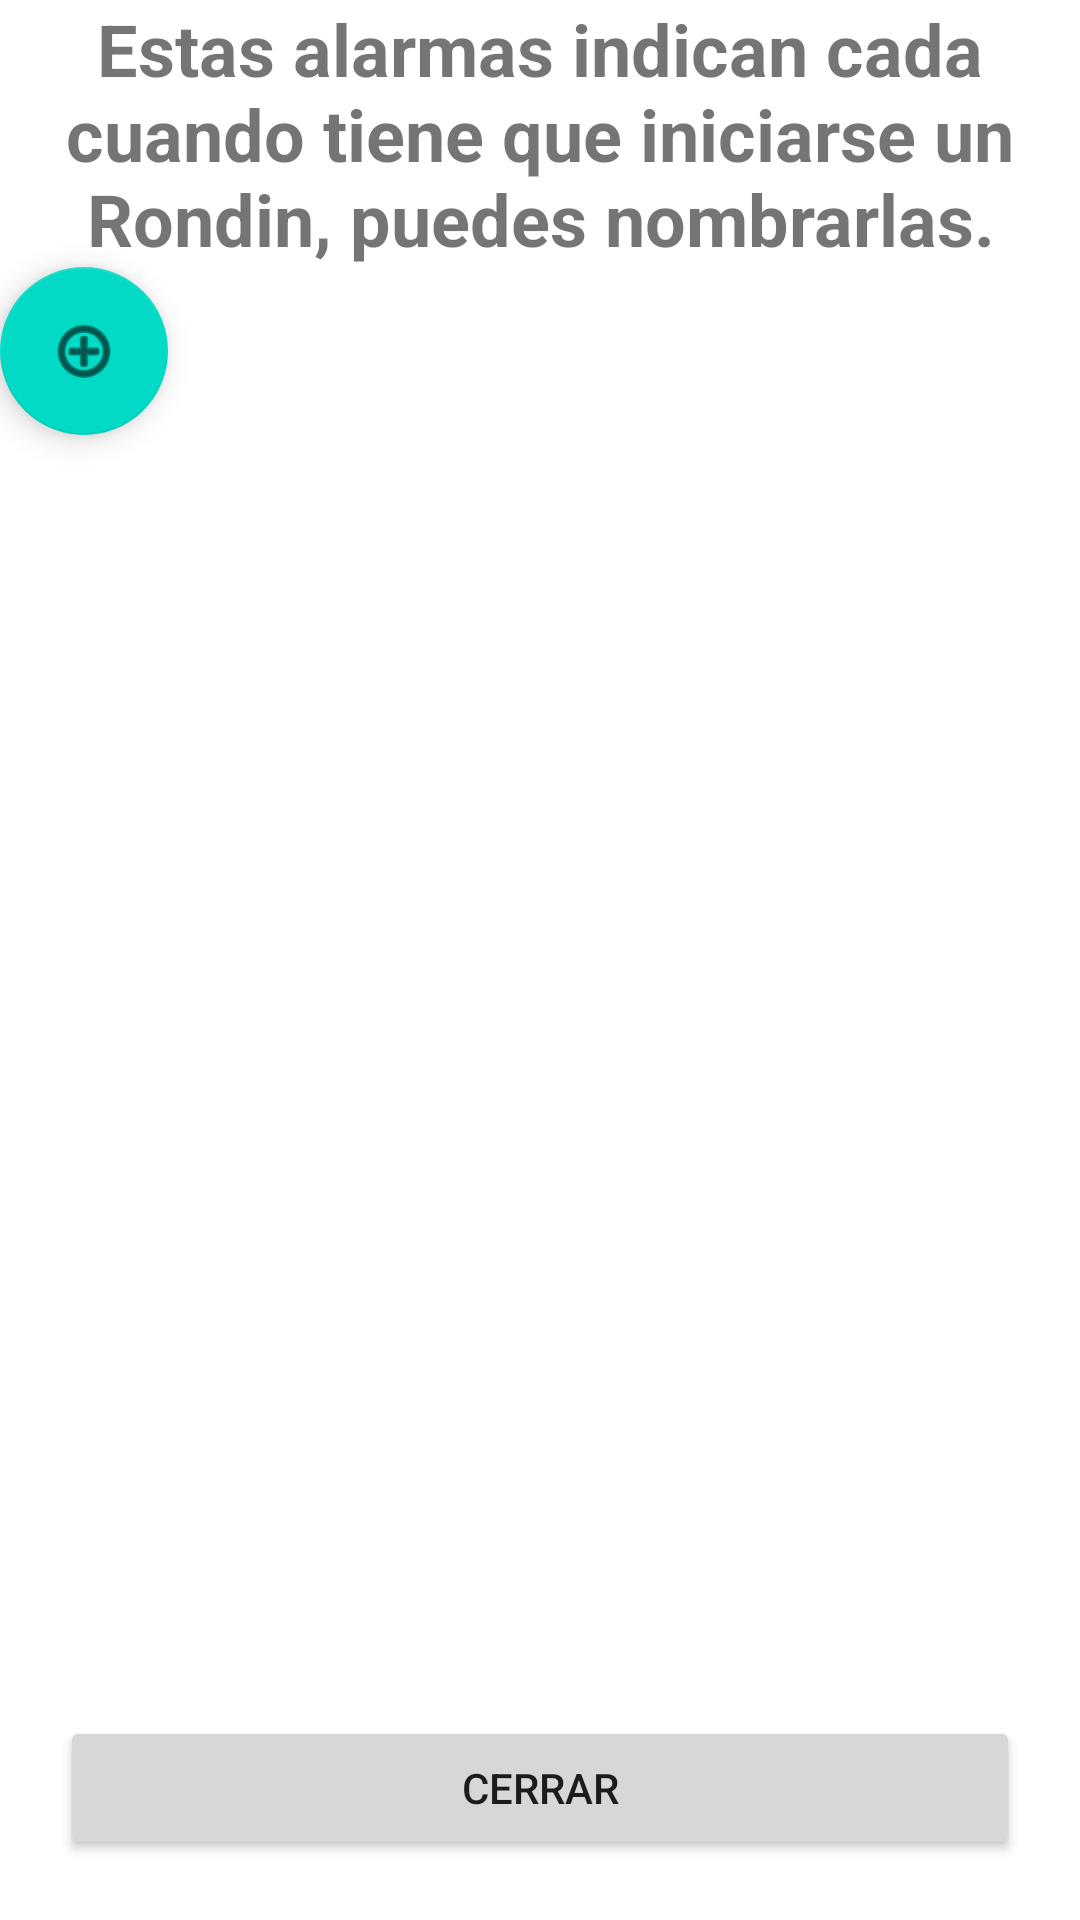

This screen was rendered from an Android layout file. Write that file and the resources it references.
<!-- AndroidManifest.xml: application theme Theme.Rondy -->
<!-- res/layout/activity_catalogo_alarmas.xml -->
<?xml version="1.0" encoding="utf-8"?>
<androidx.constraintlayout.widget.ConstraintLayout xmlns:android="http://schemas.android.com/apk/res/android"
    xmlns:app="http://schemas.android.com/apk/res-auto"
    xmlns:tools="http://schemas.android.com/tools"
    android:id="@+id/main"
    android:layout_width="match_parent"
    android:layout_height="match_parent"
    android:layout_marginTop="?attr/actionBarSize"
    tools:context=".CatalogoAlarmasActivity">

    <LinearLayout
        android:layout_width="match_parent"
        android:layout_height="match_parent"
        android:orientation="vertical">

        <TextView
            android:id="@+id/textView7"
            android:layout_width="match_parent"
            android:layout_height="wrap_content"
            android:text="Estas alarmas indican cada cuando tiene que iniciarse un Rondin, puedes nombrarlas."
            android:textAlignment="center"
            android:textSize="24sp"
            android:textStyle="bold" />

        <com.google.android.material.floatingactionbutton.FloatingActionButton
            android:id="@+id/fabAdd"
            android:layout_width="wrap_content"
            android:layout_height="wrap_content"
            android:clickable="true"
            app:srcCompat="@android:drawable/ic_menu_add" />

        <androidx.recyclerview.widget.RecyclerView
            android:id="@+id/rvAlarmas"
            android:layout_width="match_parent"
            android:layout_height="match_parent"
            android:layout_weight="1">

        </androidx.recyclerview.widget.RecyclerView>

        <Button
            android:id="@+id/btnCerrar"
            android:layout_width="match_parent"
            android:layout_height="wrap_content"
            android:layout_margin="20dp"
            android:text="Cerrar" />
    </LinearLayout>
</androidx.constraintlayout.widget.ConstraintLayout>
<!-- resources referenced by this layout -->
<resources>
  <style name="Theme.Rondy" parent="Theme.MaterialComponents.DayNight.DarkActionBar">
          
          <item name="colorPrimary">@color/purple_500</item>
          <item name="colorPrimaryVariant">@color/purple_700</item>
          <item name="colorOnPrimary">@color/white</item>
          
          <item name="colorSecondary">@color/teal_200</item>
          <item name="colorSecondaryVariant">@color/teal_700</item>
          <item name="colorOnSecondary">@color/black</item>
          
          <item name="android:statusBarColor">?attr/colorPrimaryVariant</item>
          
      </style>
  <!-- not gathered from this repository: default colours our renderer supplied (Android Studio template values) -->
  <color name="purple_500">#FF6200EE</color>
  <color name="purple_700">#FF3700B3</color>
  <color name="teal_200">#FF03DAC5</color>
  <color name="teal_700">#FF018786</color>
  <color name="black">#FF000000</color>
  <color name="white">#FFFFFFFF</color>
</resources>
